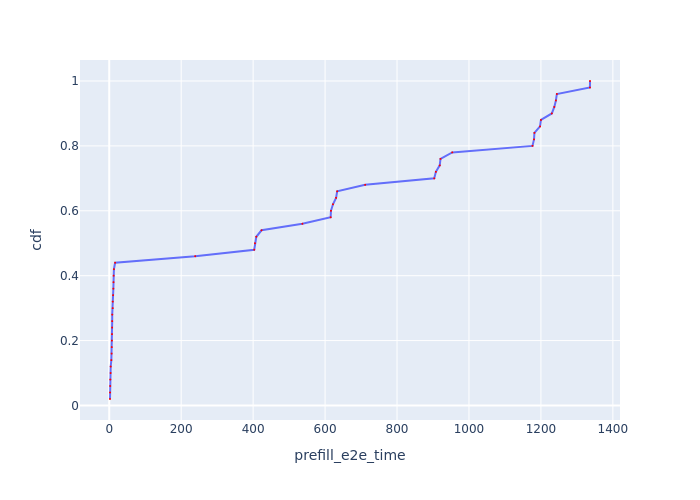

The data file committed next to this chart (first rows):
Request Id, prefill_e2e_time, cdf
0_0, 2.151, 0.02
0_20, 2.275, 0.04
0_5, 2.651, 0.06
0_18, 3.054, 0.08
0_21, 3.836, 0.1
0_4, 4.108, 0.12
0_2, 5.903, 0.14
0_1, 6.637, 0.16
0_3, 7.063, 0.18
0_17, 7.411, 0.2
0_15, 7.762, 0.22
0_6, 8.071, 0.24
0_19, 8.27, 0.26
0_8, 8.316, 0.28
0_11, 9.695, 0.3
0_16, 9.832, 0.32
0_7, 10.69, 0.34
0_9, 11.49, 0.36
0_14, 11.9, 0.38
0_10, 12.26, 0.4
0_12, 13.05, 0.42
0_13, 16.39, 0.44
0_22, 238.9, 0.46
0_24, 403, 0.48
0_25, 405.1, 0.5
0_26, 408.8, 0.52
0_23, 423.3, 0.54
0_27, 537, 0.56
0_32, 615.5, 0.58
0_31, 616.4, 0.6
0_30, 622, 0.62
0_29, 630.6, 0.64
0_28, 633.6, 0.66
0_33, 711.4, 0.68
0_37, 903.5, 0.7
0_36, 908, 0.72
0_35, 918.7, 0.74
0_34, 920.9, 0.76
0_38, 953.5, 0.78
0_40, 1177, 0.8
0_41, 1181, 0.82
0_39, 1182, 0.84
0_42, 1198, 0.86
0_43, 1200, 0.88
0_44, 1230, 0.9
0_45, 1237, 0.92
0_46, 1242, 0.94
0_47, 1244, 0.96
0_48, 1336, 0.98
0_49, 1336, 1.0
